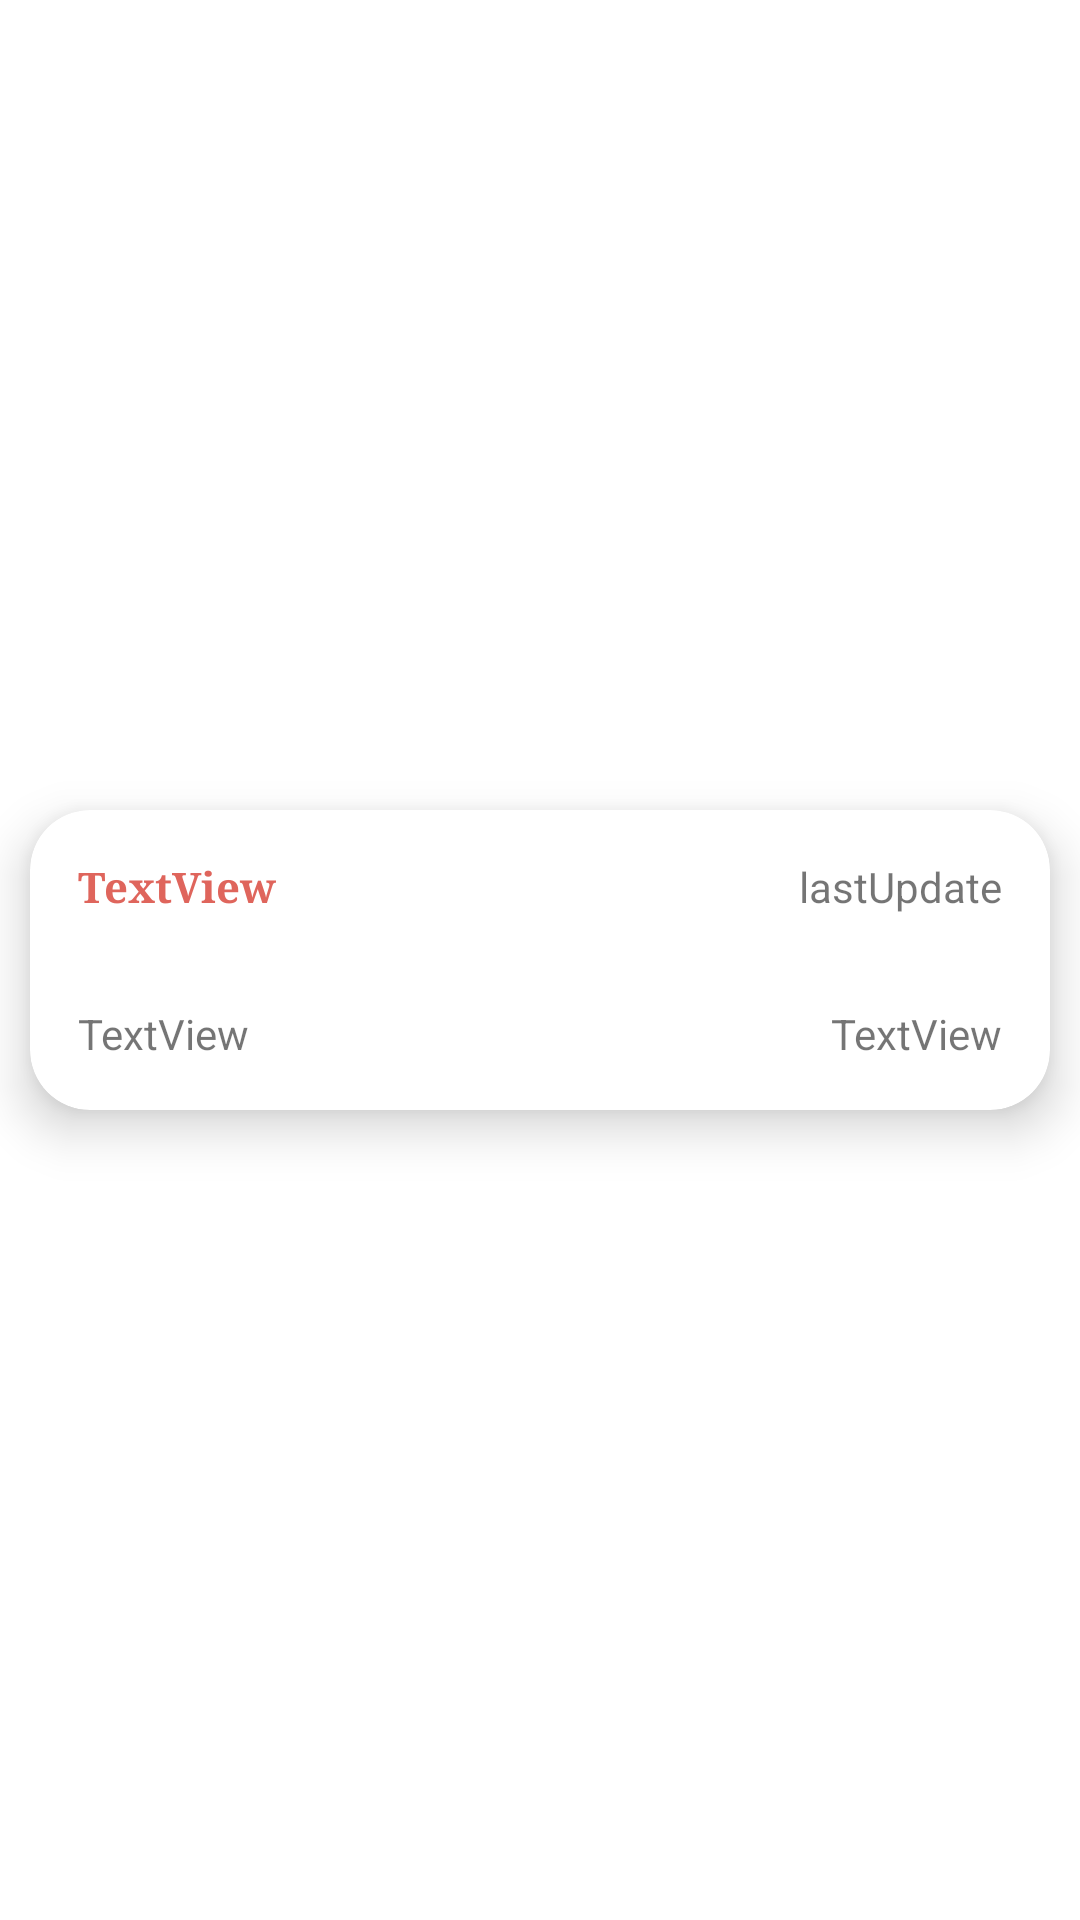

The Android layout XML behind this screen, and the referenced resources:
<!-- AndroidManifest.xml: application theme Theme.TruckAssignment -->
<!-- res/layout/recycler_item.xml -->
<?xml version="1.0" encoding="utf-8"?>
<androidx.constraintlayout.widget.ConstraintLayout
    xmlns:android="http://schemas.android.com/apk/res/android"
    xmlns:app="http://schemas.android.com/apk/res-auto"
    xmlns:tools="http://schemas.android.com/tools"
    android:layout_width="match_parent"
    android:layout_height="wrap_content">

    <androidx.cardview.widget.CardView
        android:layout_width="match_parent"
        android:layout_height="100dp"
        app:cardCornerRadius="20dp"
        android:layout_margin="10dp"
        app:cardElevation="10dp"
        app:layout_constraintBottom_toBottomOf="parent"
        app:layout_constraintEnd_toEndOf="parent"
        app:layout_constraintStart_toStartOf="parent"
        app:layout_constraintTop_toTopOf="parent">

        <androidx.constraintlayout.widget.ConstraintLayout
            android:layout_width="match_parent"
            android:layout_height="match_parent">
            <TextView
                android:id="@+id/truckNumber"
                android:layout_width="wrap_content"
                android:layout_height="wrap_content"
                android:layout_marginStart="16dp"
                android:layout_marginLeft="16dp"
                android:layout_marginTop="16dp"
                android:text="TextView"
                android:textColor="@color/truckNumber"
                android:textStyle="bold"
                android:fontFamily="serif"
                app:layout_constraintStart_toStartOf="parent"
                app:layout_constraintTop_toTopOf="parent" />

            <TextView
                android:id="@+id/lastUpdate"
                android:layout_width="wrap_content"
                android:layout_height="0dp"
                android:layout_marginEnd="16dp"
                android:layout_marginRight="16dp"
                android:text="lastUpdate"
                app:layout_constraintBottom_toBottomOf="@+id/truckNumber"
                app:layout_constraintEnd_toEndOf="parent" />

            <TextView
                android:id="@+id/runningState"
                android:layout_width="wrap_content"
                android:layout_height="wrap_content"
                android:layout_marginBottom="16dp"
                android:text="TextView"
                app:layout_constraintBottom_toBottomOf="parent"
                app:layout_constraintStart_toStartOf="@+id/truckNumber" />

            <TextView
                android:id="@+id/speed"
                android:layout_width="wrap_content"
                android:layout_height="wrap_content"
                android:text="TextView"
                app:layout_constraintBottom_toBottomOf="parent"
                app:layout_constraintEnd_toEndOf="@+id/lastUpdate"
                app:layout_constraintTop_toBottomOf="@+id/truckNumber"
                app:layout_constraintVertical_bias="0.652" />

        </androidx.constraintlayout.widget.ConstraintLayout>


    </androidx.cardview.widget.CardView>

</androidx.constraintlayout.widget.ConstraintLayout>
<!-- resources referenced by this layout -->
<resources>
  <color name="truckNumber">#DF655C</color>
  <style name="Theme.TruckAssignment" parent="Theme.MaterialComponents.DayNight.DarkActionBar">
          
          <item name="colorPrimary">@color/purple_500</item>
          <item name="colorPrimaryVariant">@color/purple_700</item>
          <item name="colorOnPrimary">@color/white</item>
          
          <item name="colorSecondary">@color/teal_200</item>
          <item name="colorSecondaryVariant">@color/teal_700</item>
          <item name="colorOnSecondary">@color/black</item>
          
          <item name="android:statusBarColor" tools:targetApi="l">?attr/colorPrimaryVariant</item>
          
      </style>
  <color name="purple_500">#DF655C</color>
  <color name="purple_700">#DF655C</color>
  <color name="white">#FFFFFFFF</color>
  <color name="teal_200">#DF655C</color>
  <color name="teal_700">#FF018786</color>
  <color name="black">#FF000000</color>
</resources>
